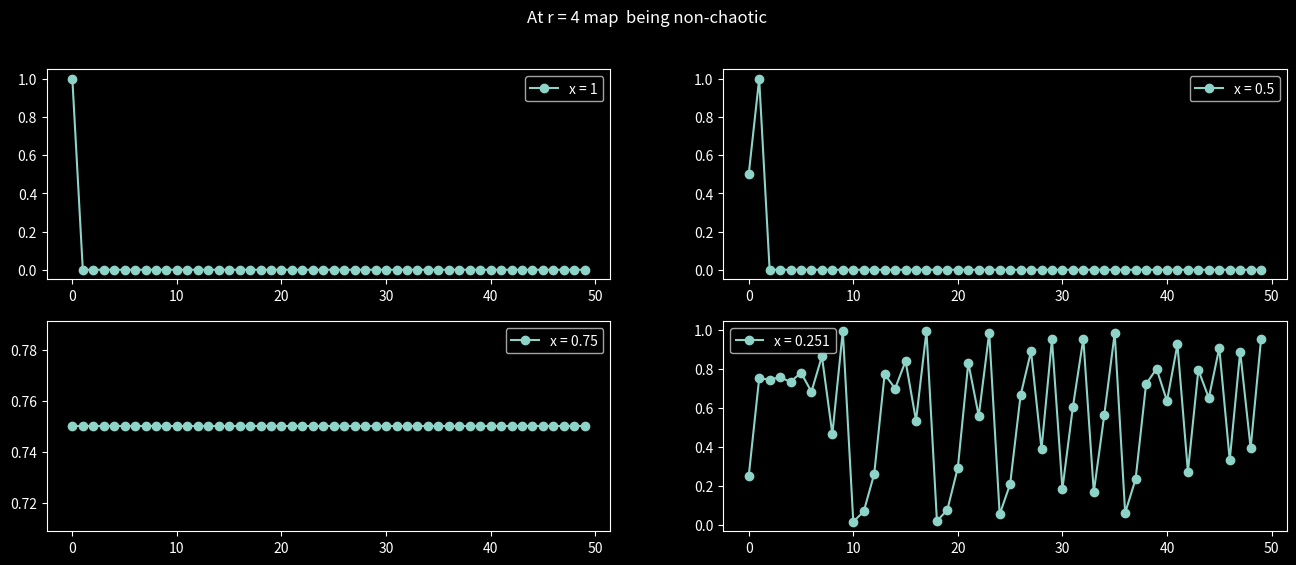

This figure's Python source:
import numpy as np
import matplotlib.pyplot as plt

plt.style.use('dark_background')


def logistic(r, x):
    return r * x * (1 - x)




fig2, ax1 = plt.subplots(2, 2, figsize=(16, 6))


N0 = 50
t0 = np.arange(0,N0,1)


r = 4
init_pop = 1
x = init_pop*np.ones(len(t0))
for i in range(len(t0)-1):
    x[i+1] = logistic(r,x[i])
ax1[0,0].plot(t0,x,'-o',label= "x = {r}".format(r=init_pop))
init_pop = .5
x = init_pop*np.ones(len(t0))
for i in range(len(t0)-1):
    x[i+1] = logistic(r,x[i])
ax1[0,1].plot(t0,x,'-o',label= "x = {r}".format(r=init_pop))
init_pop = .75
x = init_pop*np.ones(len(t0))
for i in range(len(t0)-1):
    x[i+1] = logistic(r,x[i])
ax1[1,0].plot(t0,x,'-o',label= "x = {r}".format(r=init_pop))
init_pop = .251
x = init_pop*np.ones(len(t0))
for i in range(len(t0)-1):
    x[i+1] = logistic(r,x[i])
ax1[1,1].plot(t0,x,'-o',label= "x = {r}".format(r=init_pop))
fig2.suptitle("At r = 4 map  being non-chaotic")
ax1[0,0].legend()
ax1[1,0].legend()
ax1[0,1].legend()
ax1[1,1].legend()

plt.show()